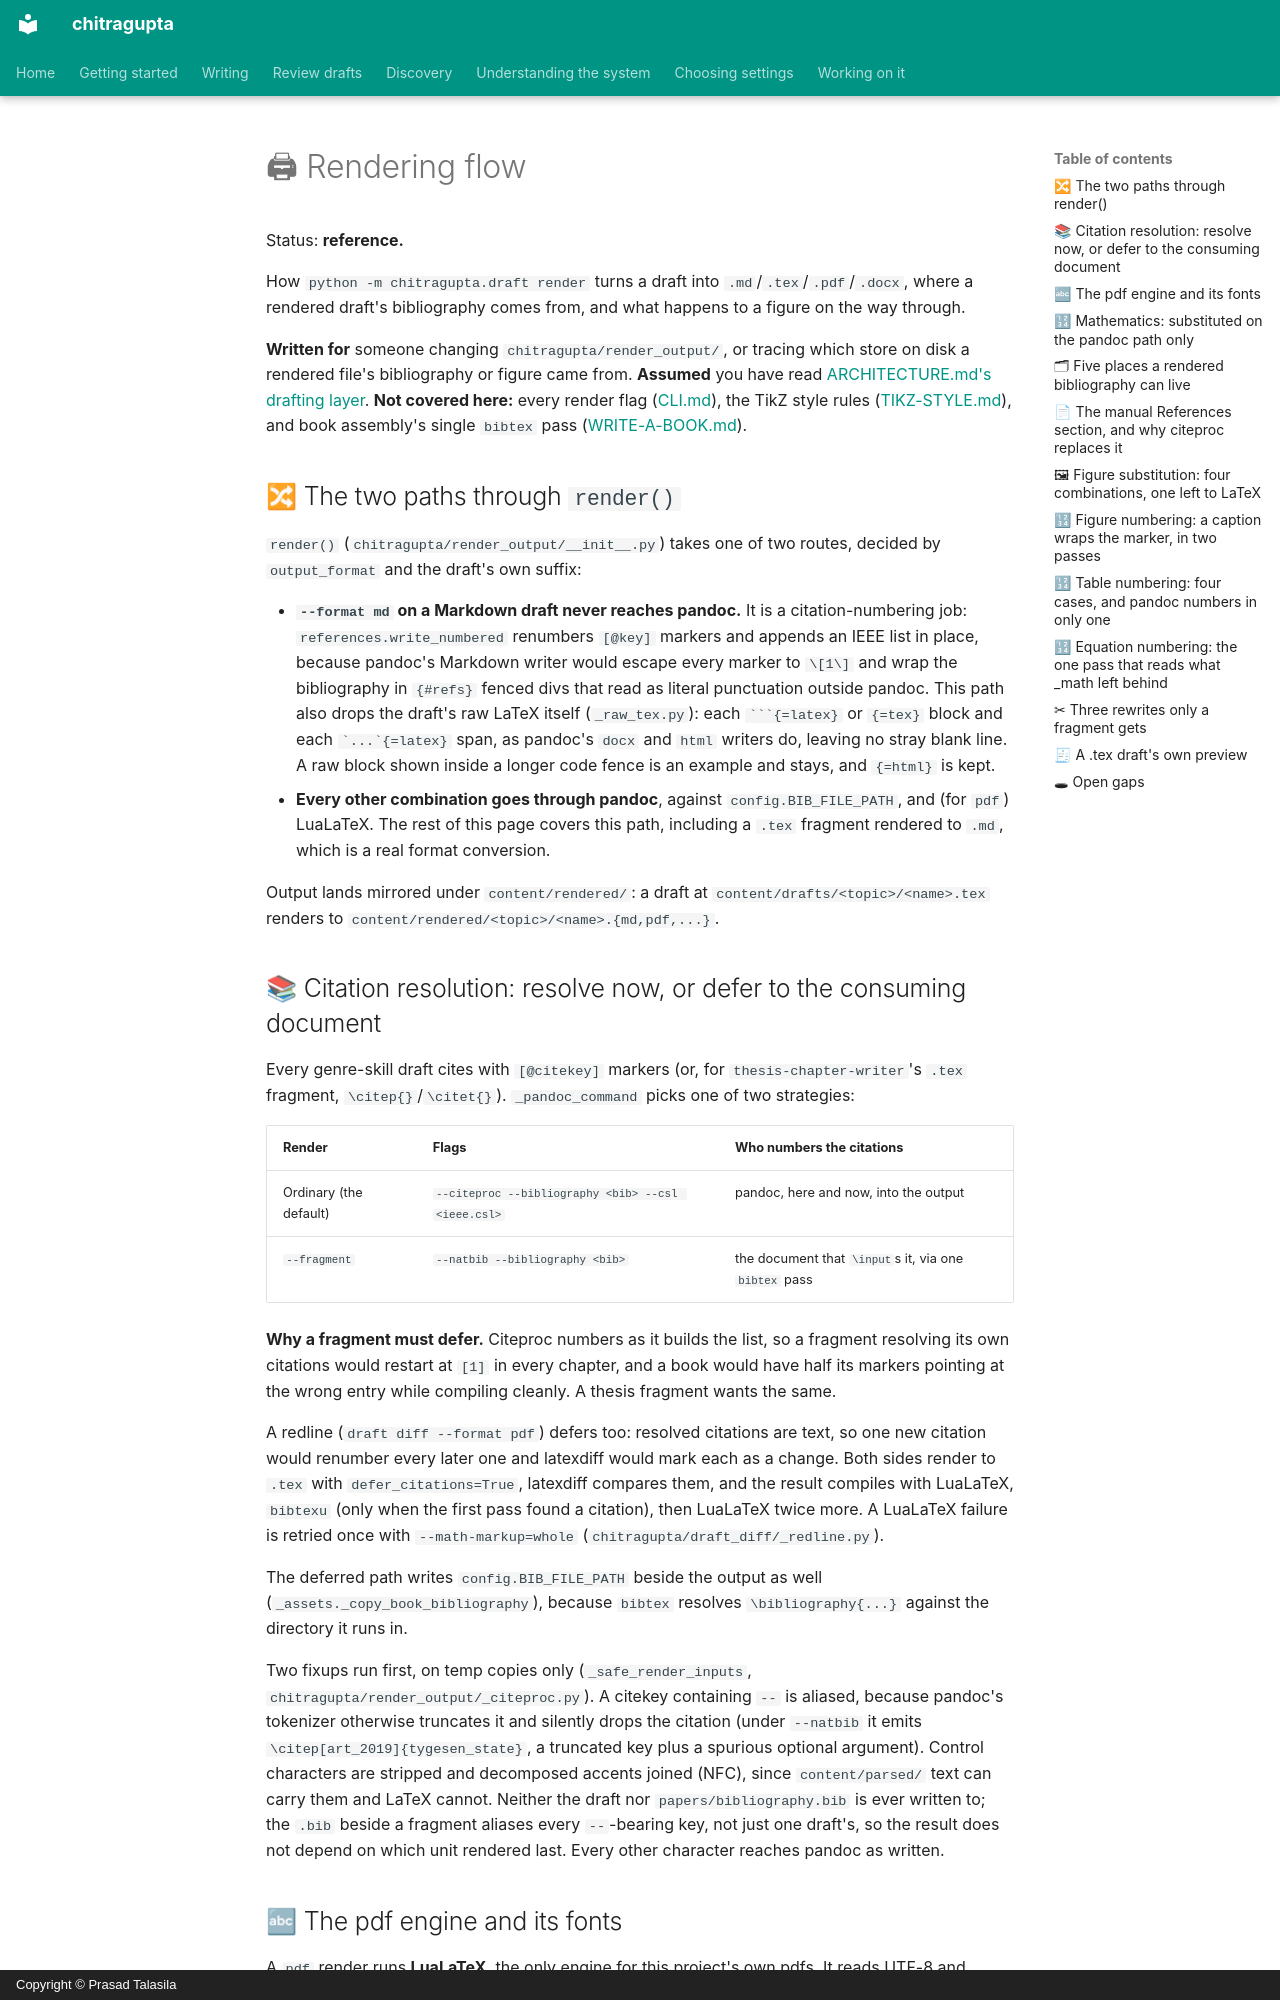

repository: prasadtalasila/chitragupta · page: RENDERING-FLOW.html · generator: mkdocs · copyright: Copyright © Prasad Talasila

# 🖨 Rendering flow

Status: **reference.**

How `python -m chitragupta.draft render` turns a draft into
`.md`/`.tex`/`.pdf`/`.docx`, where a rendered draft's bibliography comes
from, and what happens to a figure on the way through.

**Written for** someone changing `chitragupta/render_output/`, or tracing
which store on disk a rendered file's bibliography or figure came from.
**Assumed** you have read [ARCHITECTURE.md's drafting
layer](ARCHITECTURE.md#-layer-2-the-drafting-layer). **Not covered here:**
every render flag ([CLI.md](CLI.md)), the TikZ style rules
([TIKZ-STYLE.md](TIKZ-STYLE.md)), and book assembly's single `bibtex`
pass ([WRITE-A-BOOK.md](WRITE-A-BOOK.md)).

## 🔀 The two paths through `render()`

`render()` (`chitragupta/render_output/__init__.py`) takes one of two
routes, decided by `output_format` and the draft's own suffix:

- **`--format md` on a Markdown draft never reaches pandoc.** It is a
  citation-numbering job: `references.write_numbered` renumbers `[@key]`
  markers and appends an IEEE list in place, because pandoc's Markdown
  writer would escape every marker to `\[1\]` and wrap the bibliography
  in `::: {#refs}` fenced divs that read as literal punctuation outside
  pandoc. This path also drops the draft's raw LaTeX itself
  (`_raw_tex.py`): each ```` ```{=latex} ```` or `{=tex}` block and each
  `` `...`{=latex} `` span, as pandoc's `docx` and `html` writers do,
  leaving no stray blank line. A raw block shown inside a longer code
  fence is an example and stays, and `{=html}` is kept.
- **Every other combination goes through pandoc**, against
  `config.BIB_FILE_PATH`, and (for `pdf`) LuaLaTeX. The rest of this page
  covers this path, including a `.tex` fragment rendered to `.md`, which
  is a real format conversion.

Output lands mirrored under `content/rendered/`: a draft at
`content/drafts/<topic>/<name>.tex` renders to
`content/rendered/<topic>/<name>.{md,pdf,...}`.

## 📚 Citation resolution: resolve now, or defer to the consuming document

Every genre-skill draft cites with `[@citekey]` markers (or, for
`thesis-chapter-writer`'s `.tex` fragment, `\citep{}`/`\citet{}`).
`_pandoc_command` picks one of two strategies:

| Render | Flags | Who numbers the citations |
| --- | --- | --- |
| Ordinary (the default) | `--citeproc --bibliography <bib> --csl <ieee.csl>` | pandoc, here and now, into the output |
| `--fragment` | `--natbib --bibliography <bib>` | the document that `\input`s it, via one `bibtex` pass |

**Why a fragment must defer.** Citeproc numbers as it builds the list,
so a fragment resolving its own citations would restart at `[1]` in
every chapter, and a book would have half its markers pointing at the
wrong entry while compiling cleanly. A thesis fragment wants the same.

A redline (`draft diff --format pdf`) defers too: resolved citations are
text, so one new citation would renumber every later one and latexdiff
would mark each as a change. Both sides render to `.tex` with
`defer_citations=True`, latexdiff compares them, and the result compiles
with LuaLaTeX, `bibtexu` (only when the first pass found a citation),
then LuaLaTeX twice more. A LuaLaTeX failure is retried once with
`--math-markup=whole` (`chitragupta/draft_diff/_redline.py`).

The deferred path writes `config.BIB_FILE_PATH` beside the output as well
(`_assets._copy_book_bibliography`), because `bibtex` resolves
`\bibliography{...}` against the directory it runs in.

Two fixups run first, on temp copies only (`_safe_render_inputs`,
`chitragupta/render_output/_citeproc.py`). A citekey containing `--` is
aliased, because pandoc's tokenizer otherwise truncates it and silently
drops the citation (under `--natbib` it emits
`\citep[art_2019]{tygesen_state}`, a truncated key plus a spurious
optional argument). Control characters are stripped and decomposed
accents joined (NFC), since `content/parsed/` text can carry them and
LaTeX cannot. Neither the draft nor `papers/bibliography.bib` is ever
written to; the `.bib` beside a fragment aliases every `--`-bearing key,
not just one draft's, so the result does not depend on which unit
rendered last. Every other character reaches pandoc as written.
